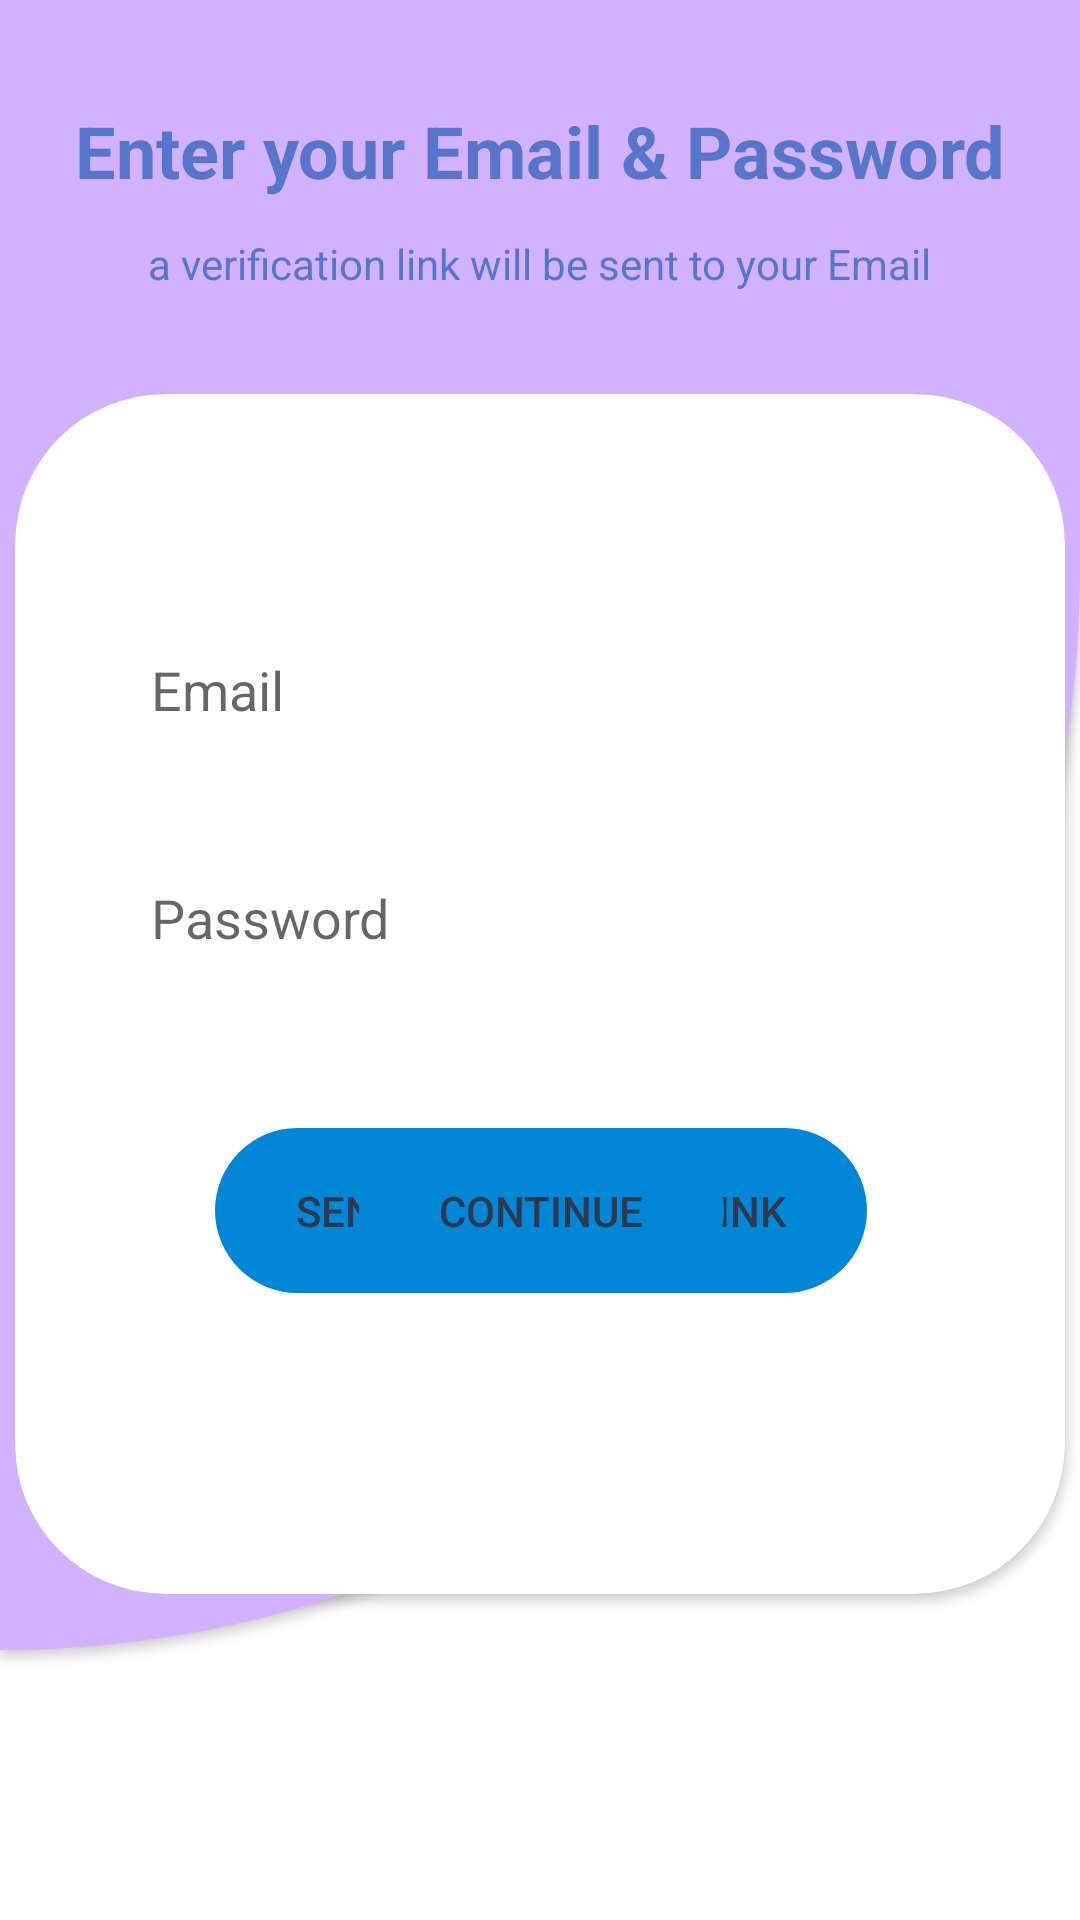

Write the Android layout XML for this screen, with the resource values it uses.
<!-- AndroidManifest.xml: application theme Theme.AttendanceTracker -->
<!-- res/layout/activity_teacher_signup1.xml -->
<?xml version="1.0" encoding="utf-8"?>
<androidx.constraintlayout.widget.ConstraintLayout xmlns:android="http://schemas.android.com/apk/res/android"
    xmlns:app="http://schemas.android.com/apk/res-auto"
    xmlns:tools="http://schemas.android.com/tools"
    android:layout_width="match_parent"
    android:layout_height="match_parent"
    tools:context=".Teacher.TeachSignUp.TeacherSignup_1">


    <ImageView
        android:id="@+id/imageView3"
        android:layout_width="match_parent"
        android:layout_height="match_parent"
        android:scaleType="centerCrop"
        android:src="@drawable/booksdoodle" />
    <TextView
        android:id="@+id/textView7"
        android:elevation="2sp"
        android:layout_width="match_parent"
        android:layout_height="550sp"
        android:background="@drawable/curvedesign"
        app:layout_constraintStart_toStartOf="parent"
        app:layout_constraintTop_toTopOf="parent" />

    <TextView
        android:id="@+id/textView17"
        android:layout_width="wrap_content"
        android:layout_height="wrap_content"
        android:elevation="5sp"
        android:text="Enter your Email &amp; Password"
        android:textColor="#5875CC"
        android:textSize="24sp"
        android:textStyle="bold"
        android:layout_marginTop="34sp"
        app:layout_constraintEnd_toEndOf="parent"
        app:layout_constraintStart_toStartOf="parent"
        app:layout_constraintTop_toTopOf="parent" />

    <TextView
        android:id="@+id/textView16"
        android:layout_width="wrap_content"
        android:layout_height="wrap_content"
        android:elevation="5sp"
        android:text="a verification link will be sent to your Email"
        android:textColor="#5875CC"
        android:layout_marginTop="12sp"
        android:textSize="14sp"
        app:layout_constraintEnd_toEndOf="parent"
        app:layout_constraintStart_toStartOf="parent"
        app:layout_constraintTop_toBottomOf="@+id/textView17" />

    <androidx.cardview.widget.CardView
        android:layout_width="350sp"
        android:layout_height="400sp"
        android:elevation="10sp"
        app:cardCornerRadius="50sp"
        android:layout_marginTop="34sp"
        app:layout_constraintEnd_toEndOf="@+id/textView7"
        app:layout_constraintHorizontal_bias="0.491"
        app:layout_constraintStart_toStartOf="parent"
        app:layout_constraintTop_toBottomOf="@+id/textView16" />

    <EditText
        android:id="@+id/email"
        android:layout_width="300sp"
        android:layout_height="60sp"
        android:layout_marginTop="200sp"
        android:background="@drawable/edittext_bg"
        android:elevation="4sp"
        android:hint="Email"
        android:inputType="textEmailAddress"
        android:paddingLeft="20sp"
        app:layout_constraintEnd_toEndOf="parent"
        app:layout_constraintHorizontal_bias="0.504"
        app:layout_constraintStart_toStartOf="parent"
        app:layout_constraintTop_toTopOf="parent" />

    <EditText
        android:id="@+id/pass"
        android:layout_width="300sp"
        android:layout_height="60sp"
        android:layout_marginTop="16sp"
        android:elevation="4sp"
        android:background="@drawable/edittext_bg"
        android:hint="Password"
        android:inputType="textPassword"
        android:paddingLeft="20sp"
        app:layout_constraintEnd_toEndOf="parent"
        app:layout_constraintHorizontal_bias="0.504"
        app:layout_constraintStart_toStartOf="parent"
        app:layout_constraintTop_toBottomOf="@+id/email" />

    <androidx.appcompat.widget.AppCompatButton
        android:id="@+id/signUp"
        android:layout_width="wrap_content"
        android:layout_height="55sp"
        android:layout_gravity="center"
        android:layout_marginTop="40sp"
        android:background="@drawable/rounded_shape"
        android:text="        Send verification link        "
        android:textColor="#30384E"
        app:elevation="0sp"
        app:layout_constraintEnd_toEndOf="parent"
        app:layout_constraintHorizontal_bias="0.502"
        app:layout_constraintStart_toStartOf="parent"
        app:layout_constraintTop_toBottomOf="@+id/pass" />

    <androidx.appcompat.widget.AppCompatButton
        android:id="@+id/cont"
        android:layout_width="wrap_content"
        android:layout_height="55sp"
        android:layout_gravity="center"
        android:layout_marginTop="40sp"
        android:background="@drawable/rounded_shape"
        android:text="        Continue        "
        android:textColor="#30384E"
        app:elevation="0sp"
        app:layout_constraintEnd_toEndOf="parent"
        app:layout_constraintHorizontal_bias="0.502"
        app:layout_constraintStart_toStartOf="parent"
        app:layout_constraintTop_toBottomOf="@+id/pass" />

</androidx.constraintlayout.widget.ConstraintLayout>
<!-- resources referenced by this layout -->
<resources>
  <!-- drawable curvedesign (drawable) -->
  <?xml version="1.0" encoding="utf-8"?>
  <shape xmlns:android="http://schemas.android.com/apk/res/android">
      <solid android:color="@color/my_purple"/>
      <corners
          android:bottomRightRadius="900dp"/>
  </shape>
  <!-- drawable rounded_shape (drawable) -->
  <?xml version="1.0" encoding="utf-8"?>
  <shape xmlns:android="http://schemas.android.com/apk/res/android">
      <corners android:radius="32dp"/>
      <solid android:color="@color/my_blue"/>
  </shape>
  <style name="Theme.AttendanceTracker" parent="Theme.MaterialComponents.DayNight.NoActionBar">
          
          <item name="colorPrimary">@color/my_blue</item>
          <item name="colorPrimaryVariant">@color/my_blue</item>
          <item name="colorOnPrimary">@color/white</item>
          
          <item name="colorSecondary">@color/teal_200</item>
          <item name="colorSecondaryVariant">@color/teal_200</item>
          <item name="colorOnSecondary">@color/black</item>
          
          <item name="android:statusBarColor">@color/my_purple</item>
          
      </style>
  <color name="my_purple">#D2B2FF</color>9146ff
  <color name="my_blue">#0087D8</color>
  <color name="white">#FFFFFFFF</color>
  <color name="teal_200">#FF03DAC5</color>
  <color name="black">#FF000000</color>
</resources>
